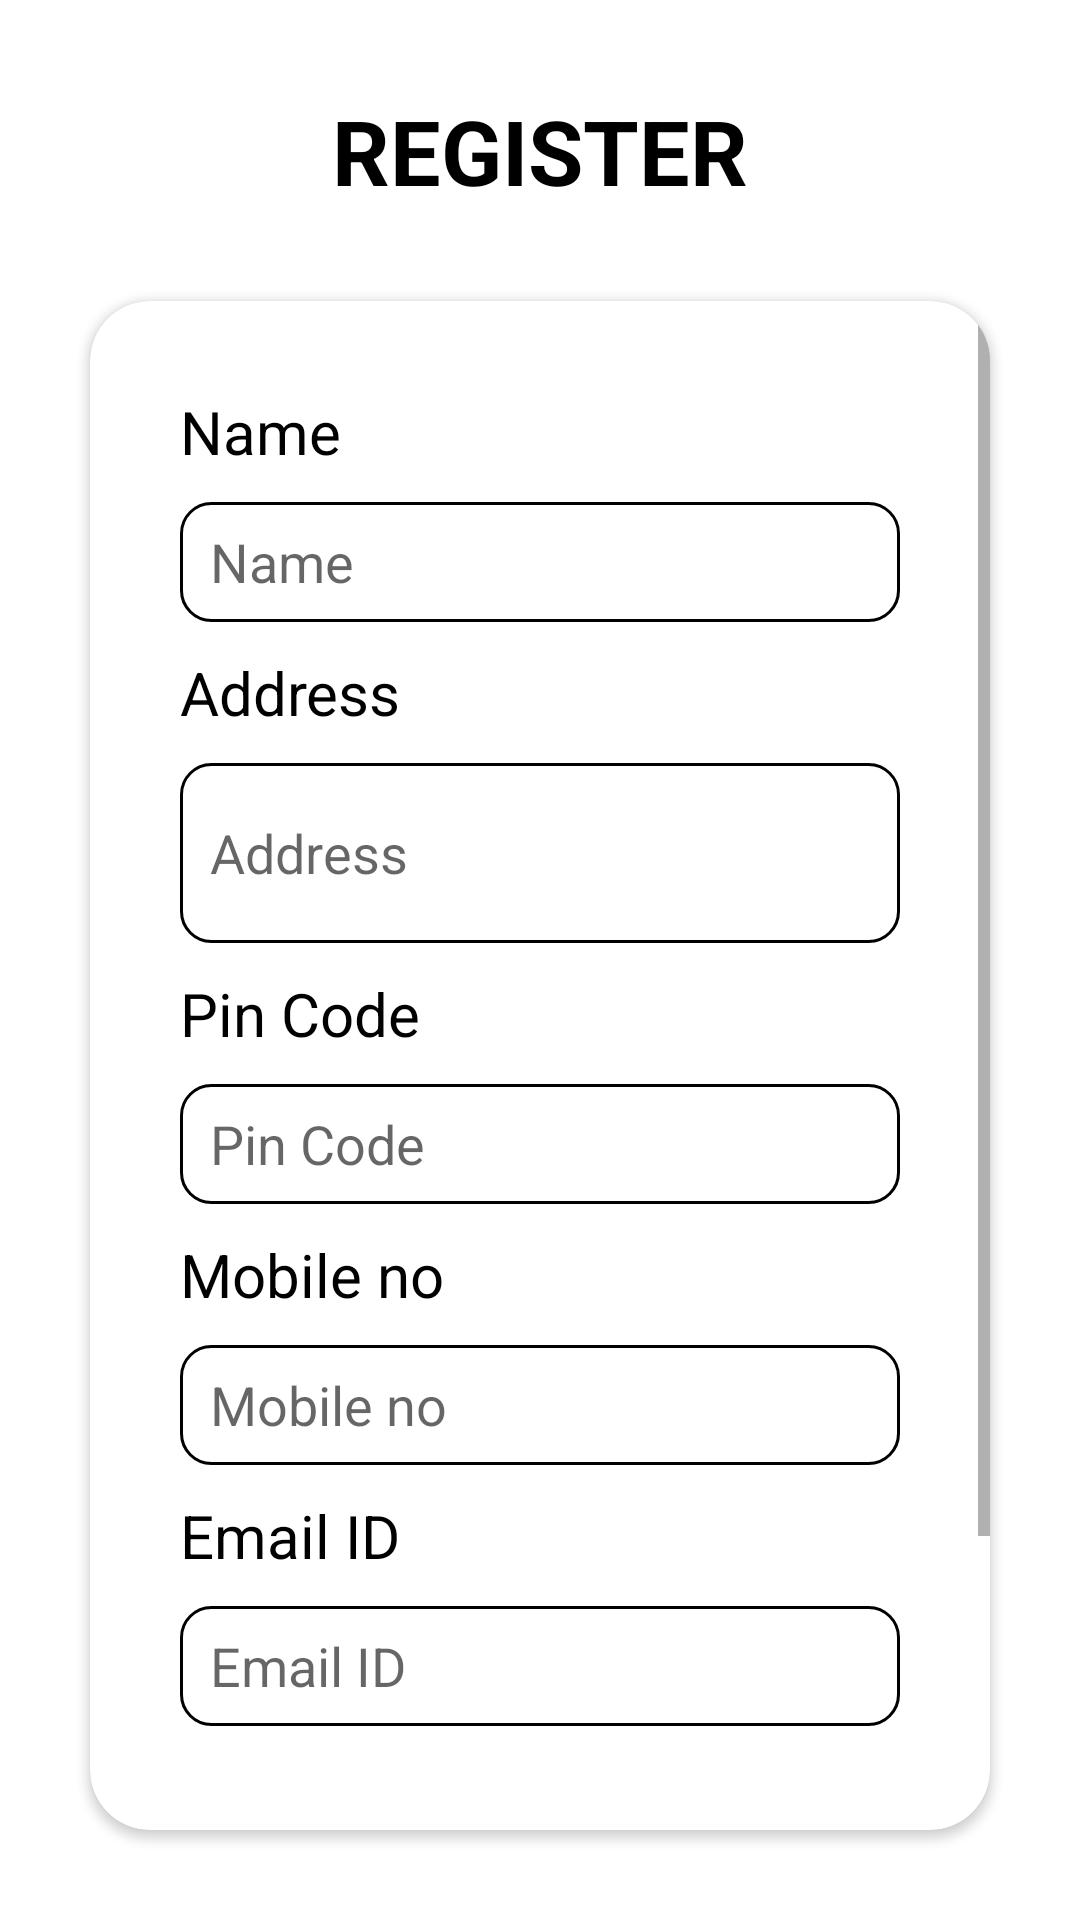

Produce the Android XML layout that renders to this screen, including the resource entries it uses.
<!-- AndroidManifest.xml: application theme Theme.FlyAway -->
<!-- res/layout/activity_register_page.xml -->
<?xml version="1.0" encoding="utf-8"?>
<LinearLayout xmlns:android="http://schemas.android.com/apk/res/android"
    xmlns:app="http://schemas.android.com/apk/res-auto"
    xmlns:tools="http://schemas.android.com/tools"
    android:background="@drawable/bg"
    android:layout_width="match_parent"
    android:layout_height="match_parent"
    tools:context=".Register_page">
    <LinearLayout
        android:layout_width="match_parent"
        android:layout_height="match_parent"
        android:orientation="vertical">







        <TextView
            android:layout_marginTop="30dp"
            android:layout_width="wrap_content"
            android:layout_height="wrap_content"
            android:text="REGISTER"
            android:layout_gravity="center_horizontal"
            android:textSize="30sp"
            android:textStyle="bold"
            android:textColor="@color/black"/>
        <androidx.cardview.widget.CardView
            android:layout_width="match_parent"
            android:layout_margin="30dp"
            android:elevation="10dp"
            app:cardCornerRadius="20dp"
            android:layout_height="wrap_content">
<ScrollView
    android:layout_width="match_parent"
    android:layout_height="match_parent">
            <LinearLayout
                android:layout_width="match_parent"
                android:layout_height="match_parent"
                android:orientation="vertical">


                <TextView
                    android:layout_marginTop="30dp"
                    android:layout_width="wrap_content"
                    android:layout_height="wrap_content"
                    android:text="Name"
                    android:textColor="@color/black"
                    android:textSize="20dp"
                    android:layout_marginLeft="30dp"
                    />
                <EditText
                    android:id="@+id/user_name"
                    android:layout_marginTop="10dp"
                    android:layout_width="match_parent"
                    android:layout_height="40dp"
                    android:layout_marginRight="30dp"
                    android:layout_marginLeft="30dp"
                    android:paddingLeft="10dp"
                    android:background="@drawable/edit_text_border"
                    android:hint="Name"/>
                <TextView
                    android:layout_marginTop="10dp"
                    android:layout_width="wrap_content"
                    android:layout_height="wrap_content"
                    android:text="Address"
                    android:textColor="@color/black"
                    android:textSize="20dp"
                    android:layout_marginLeft="30dp"
                    />
                <EditText
                    android:id="@+id/user_address"
                    android:layout_marginTop="10dp"
                    android:layout_width="match_parent"
                    android:layout_height="60dp"
                    android:layout_marginRight="30dp"
                    android:layout_marginLeft="30dp"
                    android:paddingLeft="10dp"
                    android:background="@drawable/edit_text_border"
                    android:hint="Address"/>
                <TextView
                    android:layout_marginTop="10dp"
                    android:layout_width="wrap_content"
                    android:layout_height="wrap_content"
                    android:text="Pin Code"
                    android:textColor="@color/black"
                    android:textSize="20dp"
                    android:layout_marginLeft="30dp"
                    />
                <EditText
                    android:id="@+id/user_pincode"
                    android:inputType="number"
                    android:maxLength="6"
                    android:layout_marginTop="10dp"
                    android:layout_width="match_parent"
                    android:layout_height="40dp"
                    android:layout_marginRight="30dp"
                    android:layout_marginLeft="30dp"
                    android:paddingLeft="10dp"
                    android:background="@drawable/edit_text_border"
                    android:hint="Pin Code"/>

                <TextView

                    android:layout_marginTop="10dp"
                    android:layout_width="wrap_content"
                    android:layout_height="wrap_content"
                    android:text="Mobile no"
                    android:textColor="@color/black"
                    android:textSize="20dp"
                    android:layout_marginLeft="30dp"
                    />
                <EditText
                    android:id="@+id/user_mobile"
                    android:inputType="number"
                    android:maxLength="10"
                    android:layout_marginTop="10dp"
                    android:layout_width="match_parent"
                    android:layout_height="40dp"
                    android:layout_marginRight="30dp"
                    android:layout_marginLeft="30dp"
                    android:paddingLeft="10dp"
                    android:background="@drawable/edit_text_border"
                    android:hint="Mobile no"/>
                <TextView
                    android:layout_marginTop="10dp"
                    android:layout_width="wrap_content"
                    android:layout_height="wrap_content"
                    android:text="Email ID"
                    android:textColor="@color/black"
                    android:textSize="20dp"
                    android:layout_marginLeft="30dp"
                    />

                <EditText
                    android:id="@+id/user_email"
                    android:inputType="textEmailAddress"
                    android:layout_marginTop="10dp"
                    android:layout_width="match_parent"
                    android:layout_height="40dp"
                    android:layout_marginRight="30dp"
                    android:layout_marginLeft="30dp"
                    android:paddingLeft="10dp"
                    android:background="@drawable/edit_text_border"
                    android:hint="Email ID"/>
                <TextView
                    android:visibility="invisible"
                    android:id="@+id/register_warning"
                    android:textColor="@color/red"
                    android:layout_width="wrap_content"
                    android:layout_height="wrap_content"
                    android:text="Please fill all fields"
                    android:layout_marginLeft="30dp"
                    android:layout_marginTop="10dp"/>
                <Button
                    android:id="@+id/user_next"
                    android:textColor="@color/white"
                    android:layout_width="150dp"
                    android:layout_height="wrap_content"
                    android:text="NEXT"
                    android:layout_gravity="center_horizontal"
                    android:backgroundTint="@color/button"
                    android:layout_marginTop="10dp"/>

                <TextView
                    android:id="@+id/login"
                    android:layout_marginTop="20dp"
                    android:layout_width="wrap_content"
                    android:layout_height="wrap_content"
                    android:text="Already have an account? LOGIN"
                    android:layout_gravity="center_horizontal"
                    android:layout_marginBottom="30dp"
                    android:textColor="@color/black"/>

            </LinearLayout>
</ScrollView>
        </androidx.cardview.widget.CardView>
    </LinearLayout>
</LinearLayout>
<!-- resources referenced by this layout -->
<resources>
  <color name="black">#FF000000</color>
  <color name="button">#66A5E8</color>
  <color name="red">#FB2727</color>
  <color name="white">#FFFFFFFF</color>
  <!-- drawable edit_text_border (drawable) -->
  <?xml version="1.0" encoding="utf-8"?>
  <shape android:shape="rectangle" xmlns:android="http://schemas.android.com/apk/res/android">
  <stroke android:color="@color/black" android:width="1dp"/>
      <corners android:radius="10dp"/>
  </shape>
  <style name="Theme.FlyAway" parent="Theme.MaterialComponents.DayNight.DarkActionBar">
          
          <item name="colorPrimary">@color/purple_500</item>
          <item name="colorPrimaryVariant">@color/purple_700</item>
          <item name="colorOnPrimary">@color/white</item>
          
          <item name="colorSecondary">@color/teal_200</item>
          <item name="colorSecondaryVariant">@color/teal_700</item>
          <item name="colorOnSecondary">@color/black</item>
          
          <item name="android:statusBarColor" tools:targetApi="l">?attr/colorPrimaryVariant</item>
          
      </style>
  <color name="purple_500">#FF6200EE</color>
  <color name="purple_700">#FF3700B3</color>
  <color name="teal_200">#FF03DAC5</color>
  <color name="teal_700">#FF018786</color>
</resources>
